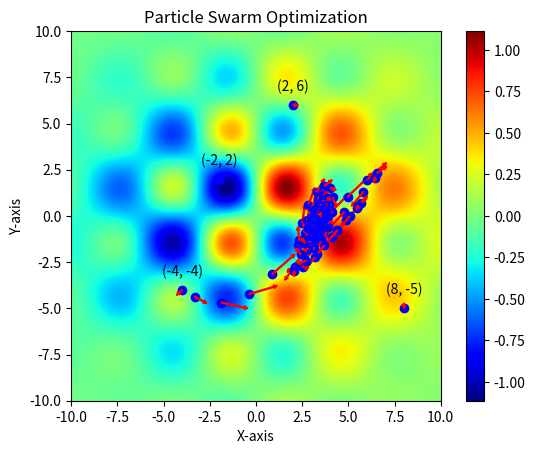

Reproduce this figure in Python.
import matplotlib.pyplot as plt
import numpy as np
from pylab import figure, cm
import matplotlib.animation as animation
from matplotlib.animation import PillowWriter
import random

fig = plt.figure()
gif_title = 'PSO_x10.gif'

def fitness(x, y):
  return (np.sin(x)*np.sin(y)+x/7)*np.exp(-(x**2+y**2)/50)

# def fitness(x, y):
#   return -(x**2+y**2)

# Points
x_points = [-4, 8, 2, -2]
y_points = [-4, -5, 6, 2]
# x_points = [random.randint(-10, 10) for _ in range(4)]
# y_points = [random.randint(-10, 10) for _ in range(4)]

# Velocities
x_vel = [-0.3, 0.0, 0.3, 0.0]
y_vel = [-0.3, 0.3, 0.0, 0.0]

# Parameters
w = 0.95
phi1 = 0.15
phi2 = 0.08
N = 100

# initialization of best positions so far
x_p = [-4, 8, 2, -2]
y_p = [-4, -5, 6, 2]

f1_best = fitness(x_p[0], y_p[0])
f2_best = fitness(x_p[1], y_p[1])
f3_best = fitness(x_p[2], y_p[2])
f4_best = fitness(x_p[3], y_p[3])

f_best = f1_best
x_best = x_p[0]
y_best = y_p[0]

if f_best<f2_best:
  f_best = f2_best
  x_best = x_p[1]
  y_best = y_p[1]
if f_best<f3_best:
  f_best = f3_best
  x_best = x_p[2]
  y_best = y_p[2]
if f_best<f4_best:
  f_best = f4_best
  x_best = x_p[3]
  y_best = y_p[3]

#-------------------------------------------------------------------------------
x1_min = -10.0
x1_max =  10.0
x2_min = -10.0
x2_max =  10.0

x_ax, y_ax = np.meshgrid(np.arange(x1_min,x1_max, 0.1), np.arange(x2_min,x2_max, 0.1))
y = fitness(x_ax, y_ax)

plt.imshow(y,extent=[x1_min,x1_max,x2_min,x2_max], cmap=cm.jet, origin='lower')
plt.colorbar()

plt.scatter(x_points, y_points, color='blue', marker='o', label='Points')
# Annotate points with arrows
for x, y in zip(x_points, y_points):
    plt.annotate(f'({round(x,2)}, {round(y,2)})', (x, y), textcoords="offset points", xytext=(0,10), ha='center')

# Draw arrows x1
arrow_start = (x_points[0], y_points[0])
arrow_end = (x_points[0]+x_vel[0], y_points[0]+y_vel[0])
plt.arrow(*arrow_start, arrow_end[0] - arrow_start[0], arrow_end[1] - arrow_start[1],
          color='red', width=0.05, head_width=0.2, head_length=0.2, length_includes_head=True)

# Draw arrows x2
arrow_start = (x_points[1], y_points[1])
arrow_end = (x_points[1]+x_vel[1], y_points[1]+y_vel[1])
plt.arrow(*arrow_start, arrow_end[0] - arrow_start[0], arrow_end[1] - arrow_start[1],
          color='red', width=0.05, head_width=0.2, head_length=0.2, length_includes_head=True)

# Draw arrows x3
arrow_start = (x_points[2], y_points[2])
arrow_end = (x_points[2]+x_vel[2], y_points[2]+y_vel[2])
plt.arrow(*arrow_start, arrow_end[0] - arrow_start[0], arrow_end[1] - arrow_start[1],
          color='red', width=0.05, head_width=0.2, head_length=0.2, length_includes_head=True)

# Draw arrows x4
arrow_start = (x_points[3], y_points[3])
arrow_end = (x_points[3]+x_vel[3], y_points[3]+y_vel[3])
plt.arrow(*arrow_start, arrow_end[0] - arrow_start[0], arrow_end[1] - arrow_start[1],
          color='red', width=0.05, head_width=0.2, head_length=0.2, length_includes_head=True)

# Set labels and title
plt.xlabel('X-axis')
plt.ylabel('Y-axis')
plt.title('Particle Swarm Optimization')

#-------------------------------------------------------------------------------
metadata = dict(title='Movie', artist='codinglikemad')
writer = PillowWriter(fps=15, metadata=metadata)

with writer.saving(fig, gif_title, 100):
    for i in range(N):
        # New velocities
        x_vel[0] = w*x_vel[0] + phi1*(x_p[0]- x_points[0]) + phi2*(x_best - x_points[0])
        y_vel[0] = w*y_vel[0] + phi1*(y_p[0]- y_points[0]) + phi2*(y_best - y_points[0])

        x_vel[1] = w*x_vel[1] + phi1*(x_p[1]- x_points[1]) + phi2*(x_best - x_points[1])
        y_vel[1] = w*y_vel[1] + phi1*(y_p[1]- y_points[1]) + phi2*(y_best - y_points[1])

        x_vel[2] = w*x_vel[2] + phi1*(x_p[2]- x_points[2]) + phi2*(x_best - x_points[2])
        y_vel[2] = w*y_vel[2] + phi1*(y_p[2]- y_points[2]) + phi2*(y_best - y_points[2])

        x_vel[3] = w*x_vel[3] + phi1*(x_p[3]- x_points[3]) + phi2*(x_best - x_points[3])
        y_vel[3] = w*y_vel[3] + phi1*(y_p[3]- y_points[3]) + phi2*(y_best - y_points[3])

        # New positions
        x_points[0] = x_points[0] + x_vel[0]
        y_points[0] = y_points[0] + y_vel[0]

        x_points[1] = x_points[1] + x_vel[1]
        y_points[1] = y_points[1] + y_vel[1]

        x_points[2] = x_points[2] + x_vel[2]
        y_points[2] = y_points[2] + y_vel[2]

        x_points[3] = x_points[3] + x_vel[3]
        y_points[3] = y_points[3] + y_vel[3]

        # Update best position so far
        f_x1 = fitness(x_points[0], y_points[0])
        f_x2 = fitness(x_points[1], y_points[1])
        f_x3 = fitness(x_points[2], y_points[2])
        f_x4 = fitness(x_points[3], y_points[3])

        if f1_best < f_x1:
            f1_best = f_x1
            x_p[0] = x_points[0]
            y_p[0] = y_points[0]
            if f_best < f_x1:
                f_best = f_x1
                x_best = x_points[0]
                y_best = y_points[0]

        if f2_best < f_x2:
            f2_best = f_x2
            x_p[1] = x_points[1]
            y_p[1] = y_points[1]
            if f_best < f_x2:
                f_best = f_x2
                x_best = x_points[1]
                y_best = y_points[1]

        if f3_best < f_x3:
            f3_best = f_x3
            x_p[2] = x_points[2]
            y_p[2] = y_points[2]
            if f_best < f_x3:
                f_best = f_x3
                x_best = x_points[2]
                y_best = y_points[2]

        if f4_best < f_x4:
            f4_best = f_x4
            x_p[3] = x_points[3]
            y_p[3] = y_points[3]
            if f_best < f_x4:
                f_best = f_x4
                x_best = x_points[3]
                y_best = y_points[3]

        plt.scatter(x_points[0], y_points[0], color='blue', marker='o', label='Points')

        # Draw arrows x1
        arrow_start = (x_points[0], y_points[0])
        arrow_end = (x_points[0]+x_vel[0], y_points[0]+y_vel[0])
        plt.arrow(*arrow_start, arrow_end[0] - arrow_start[0], arrow_end[1] - arrow_start[1],
                    color='red', width=0.05, head_width=0.2, head_length=0.2, length_includes_head=True)

        # # Draw arrows x2
        # arrow_start = (x_points[1], y_points[1])
        # arrow_end = (x_points[1]+x_vel[1], y_points[1]+y_vel[1])
        # plt.arrow(*arrow_start, arrow_end[0] - arrow_start[0], arrow_end[1] - arrow_start[1],
        #             color='red', width=0.05, head_width=0.2, head_length=0.2, length_includes_head=True)

        # # Draw arrows x3
        # arrow_start = (x_points[2], y_points[2])
        # arrow_end = (x_points[2]+x_vel[2], y_points[2]+y_vel[2])
        # plt.arrow(*arrow_start, arrow_end[0] - arrow_start[0], arrow_end[1] - arrow_start[1],
        #             color='red', width=0.05, head_width=0.2, head_length=0.2, length_includes_head=True)

        # # Draw arrows x4
        # arrow_start = (x_points[3], y_points[3])
        # arrow_end = (x_points[3]+x_vel[3], y_points[3]+y_vel[3])
        # plt.arrow(*arrow_start, arrow_end[0] - arrow_start[0], arrow_end[1] - arrow_start[1],
        #             color='red', width=0.05, head_width=0.2, head_length=0.2, length_includes_head=True)

        # Set labels and title
        plt.xlabel('X-axis')
        plt.ylabel('Y-axis')
        writer.grab_frame()